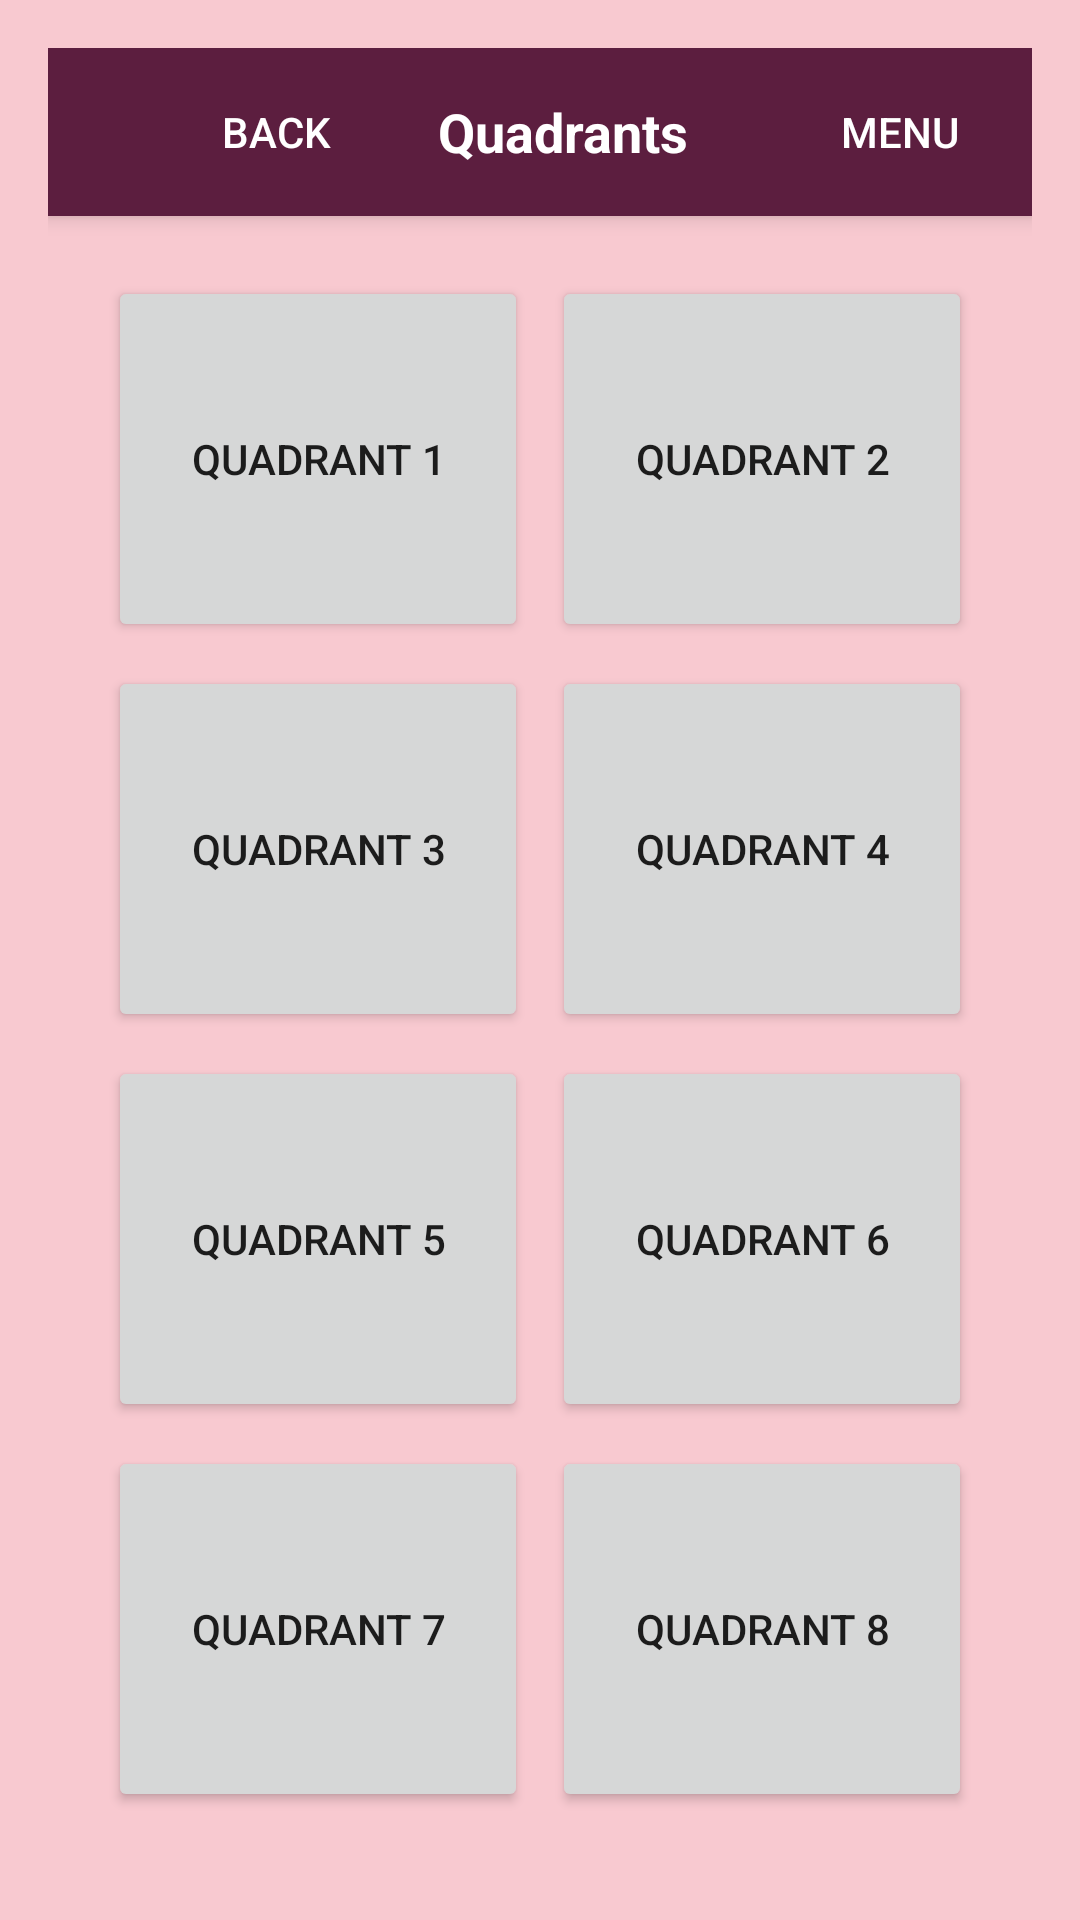

Android layout source for this screen:
<!-- AndroidManifest.xml: application theme Theme.BallinBistroBuddies -->
<!-- res/layout/activity_tables_view.xml -->
<?xml version="1.0" encoding="utf-8"?>
<androidx.drawerlayout.widget.DrawerLayout xmlns:android="http://schemas.android.com/apk/res/android"
    xmlns:app="http://schemas.android.com/apk/res-auto"
    xmlns:tools="http://schemas.android.com/tools"
    android:layout_width="match_parent"
    android:layout_height="match_parent"
    android:id="@+id/drawer_layout">

    <RelativeLayout
        android:layout_width="match_parent"
        android:layout_height="match_parent"
        android:padding="16dp"
        android:id="@+id/main">

        
        <androidx.appcompat.widget.Toolbar
            android:id="@+id/toolbar"
            android:layout_width="match_parent"
            android:layout_height="?attr/actionBarSize"
            android:background="?attr/colorPrimary"
            android:elevation="4dp"
            android:theme="?attr/actionBarTheme">

            
            <RelativeLayout
                android:layout_width="match_parent"
                android:layout_height="match_parent">

                
                <Button
                    android:id="@+id/ButtonOpenDrawer"
                    android:layout_width="wrap_content"
                    android:layout_height="wrap_content"
                    android:text="Menu"
                    android:layout_alignParentEnd="true"
                    android:layout_centerVertical="true"
                    android:layout_marginStart="16dp"
                    style="?android:attr/borderlessButtonStyle" />

                <Button
                    android:id="@+id/ButtonGoBack"
                    android:layout_width="wrap_content"
                    android:layout_height="wrap_content"
                    android:text="Back"
                    android:layout_alignParentStart="true"
                    android:layout_centerVertical="true"
                    android:layout_marginStart="16dp"
                    style="?android:attr/borderlessButtonStyle" />

                
                <TextView
                    android:id="@+id/toolbar_title"
                    android:layout_width="wrap_content"
                    android:layout_height="wrap_content"
                    android:text="Quadrants"
                    android:textColor="@android:color/white"
                    android:textSize="18sp"
                    android:textStyle="bold"
                    android:layout_centerInParent="true"/>
            </RelativeLayout>
        </androidx.appcompat.widget.Toolbar>


        
        
        <GridLayout
            android:id="@+id/gridLayoutQuadrants"
            android:layout_width="match_parent"
            android:layout_height="match_parent"
            android:columnCount="2"
            android:rowCount="4"
            android:alignmentMode="alignMargins"
            android:layout_below="@id/toolbar"
            android:padding="16dp"
            android:layout_centerInParent="true"
            android:layout_gravity="center">

            <Button
                android:id="@+id/button1"
                android:layout_width="0dp"
                android:layout_height="0dp"
                android:layout_rowWeight="1"
                android:layout_columnWeight="1"
                android:layout_margin="4dp"
                android:text="Quadrant 1" />

            <Button
                android:id="@+id/button2"
                android:layout_width="0dp"
                android:layout_height="0dp"
                android:layout_rowWeight="1"
                android:layout_columnWeight="1"
                android:layout_margin="4dp"
                android:text="Quadrant 2" />

            <Button
                android:id="@+id/button3"
                android:layout_width="0dp"
                android:layout_height="0dp"
                android:layout_rowWeight="1"
                android:layout_columnWeight="1"
                android:layout_margin="4dp"
                android:text="Quadrant 3" />

            <Button
                android:id="@+id/button4"
                android:layout_width="0dp"
                android:layout_height="0dp"
                android:layout_rowWeight="1"
                android:layout_columnWeight="1"
                android:layout_margin="4dp"
                android:text="Quadrant 4" />

            <Button
                android:id="@+id/button5"
                android:layout_width="0dp"
                android:layout_height="0dp"
                android:layout_rowWeight="1"
                android:layout_columnWeight="1"
                android:layout_margin="4dp"
                android:text="Quadrant 5" />

            <Button
                android:id="@+id/button6"
                android:layout_width="0dp"
                android:layout_height="0dp"
                android:layout_rowWeight="1"
                android:layout_columnWeight="1"
                android:layout_margin="4dp"
                android:text="Quadrant 6" />

            <Button
                android:id="@+id/button7"
                android:layout_width="0dp"
                android:layout_height="0dp"
                android:layout_rowWeight="1"
                android:layout_columnWeight="1"
                android:layout_margin="4dp"
                android:text="Quadrant 7" />

            <Button
                android:id="@+id/button8"
                android:layout_width="0dp"
                android:layout_height="0dp"
                android:layout_rowWeight="1"
                android:layout_columnWeight="1"
                android:layout_margin="4dp"
                android:text="Quadrant 8" />
        </GridLayout>

        
        <GridLayout
            android:id="@+id/tablesLayout"
            android:layout_width="match_parent"
            android:layout_height="match_parent"
            android:layout_below="@id/gridLayoutQuadrants"
            android:layout_marginTop="0dp"
            android:columnCount="3"
            android:rowCount="4"
            android:padding="8dp"
            android:visibility="gone"/>

        <GridLayout
            android:id="@+id/userLayout"
            android:layout_width="match_parent"
            android:layout_height="wrap_content"
            android:columnCount="1"
            android:padding="16dp"
            android:layout_below="@id/gridLayoutQuadrants"/>
    </RelativeLayout>

    
    <com.google.android.material.navigation.NavigationView
        android:id="@+id/nav_view"
        android:layout_width="wrap_content"
        android:layout_height="match_parent"
        android:layout_gravity="end"
        app:headerLayout="@layout/nav_header"
        app:menu="@menu/drawer_menu" />

</androidx.drawerlayout.widget.DrawerLayout>
<!-- res/layout/nav_header.xml (included above) -->
<?xml version="1.0" encoding="utf-8"?>
<LinearLayout xmlns:android="http://schemas.android.com/apk/res/android"
    android:orientation="vertical"
    android:layout_width="match_parent"
    android:layout_height="wrap_content"
    android:padding="16dp"
    android:background="?attr/colorPrimary">

    

    <TextView
        android:layout_width="wrap_content"
        android:layout_height="wrap_content"
        android:text="Menu"
        android:textAppearance="@style/TextAppearance.AppCompat.Body1" />

</LinearLayout>
<!-- resources referenced by this layout -->
<resources>
  <style name="Theme.BallinBistroBuddies" parent="Theme.MaterialComponents.DayNight.DarkActionBar">
          
          <item name="colorPrimary">@color/purple_red</item>
          <item name="colorPrimaryVariant">@color/rosa2</item>
          <item name="colorOnPrimary">@color/white</item>
          
          <item name="colorSecondary">@color/purple_red</item>
          <item name="colorSecondaryVariant">@color/bright_red</item>
          <item name="colorOnSecondary">@color/white</item>
          
          <item name="android:statusBarColor">?attr/background</item>
          
          <item name="android:colorBackground">@color/rosa2</item>
          
          <item name="windowActionBar">false</item>
          <item name="windowNoTitle">true</item>
  
      </style>
  <color name="purple_red">#5c1e3f</color>
  <color name="rosa2">#f8c9d0</color>
  <color name="white">#FFFFFFFF</color>
  <color name="bright_red">#be3c31</color>
</resources>
